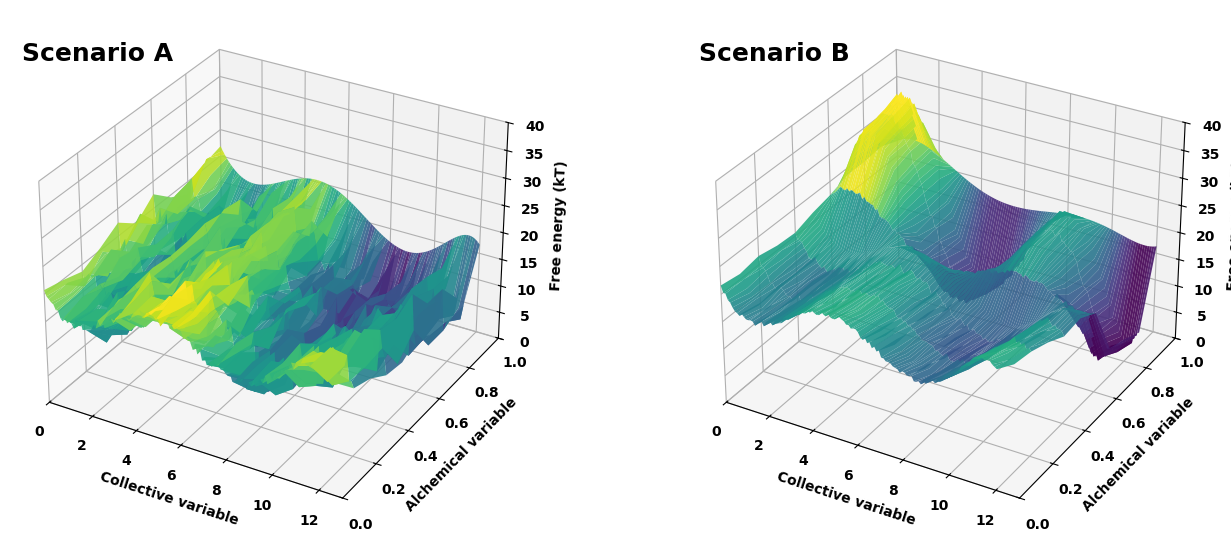

Here is the Python script that generated this plot:
import copy 
import argparse
import numpy as np 
import matplotlib.pyplot as plt 
from matplotlib import rc
np.random.seed(0)

def initialize():
    parser = argparse.ArgumentParser(
        description='This code demonstrates two possible cases of free energy surface that can fail expanded ensemble.')
    parser.add_argument('-f',
                        '--font',
                        choices=['Arial', 'Serif'],
                        default='Arial',
                        help='The font for the figures.')
    args_parse = parser.parse_args()
    return args_parse

def FES(coef, x):
    y = 0
    for i in range(len(coef)):
        y += coef[i] * x ** (len(coef)-1 - i)
    return y

if __name__ == "__main__":
    args = initialize()
    rc('font', **{
        'family': 'sans-serif',
        'sans-serif': ['DejaVu Sans'],
        'size': 10,
        'weight': 'bold',
    })
    # Set the font used for MathJax - more on thiprint(images)
    rc('mathtext', **{'default': 'regular'})
    plt.rc('font', family=args.font)

    # A template surface to start with
    coef_start = [-0.000481992, 0.0133127, -0.102597,
                  -0.0406179, 2.84049, -7.0026, 6.84595]
    coef_mid = [-0.000481992, 0.0133127, -0.102597,
                -0.0406179, 2.84049, -7.5026, 6.84595]

    x = np.arange(0, 12.1, 0.1)
    y = np.arange(0, 1.1, 0.1)
    X, Y = np.meshgrid(x, y)
    Z = FES(coef_start, X)

    # Scenario A: A free energy barrier present for all lambda states
    fig = plt.figure(figsize=(14, 6))
    ax1 = fig.add_subplot(121, projection='3d')
    coef_end = [-0.000481992, 0.0133127, -0.102597,
                  -0.0406179, 2.84049, -7.5026, 6.84595]  # we keep other coefs the same

    Z1 = copy.deepcopy(Z)   # below we modify the free energy surface from the template
    Z1[5] = FES(coef_mid, x)
    delta_start_mid = (Z1[5] - Z1[0]) / 5
    for i in np.arange(0, 5, 1):
        Z1[i] = Z1[0] + delta_start_mid * i - 2 * np.random.rand(1, len(Z1[i]))
    Z1[10] = FES(coef_end, x)
    delta_mid_end = (Z1[10] - Z1[6]) / 5
    for i in np.arange(1, 10, 1):
        Z1[i] = Z1[1] + delta_mid_end * i - (6 * np.random.rand(1, len(Z1[i])) - 3)
    Z1 -= np.min(Z1)

    surf = ax1.plot_surface(X, Y, Z1, rstride=2, cstride=1, cmap=plt.get_cmap(
            'viridis'), alpha=0.9, zorder=10)
    ax1.view_init(elev=30, azim=-60)
    ax1.set_xlabel('Collective variable', fontsize='10', fontweight='bold')
    ax1.set_xlim3d(0, 13)
    ax1.set_ylabel('Alchemical variable',
                    fontsize='10', fontweight='bold')
    ax1.set_ylim3d(0, 1)
    ax1.set_zlim3d(0, 40)
    ax1.text(-0.5, 0, 60, 'Scenario A', weight='bold', fontsize=18)
    ax1.set_zlabel('Free energy ($ kT$)',
                    fontsize='10', fontweight='bold')

    # Scenario B: Deep free energy basins in the alchemical space
    ax2 = fig.add_subplot(122, projection='3d')
    coef_end = [0.0000879645, -0.00136518, -0.016613,
                0.420782, -2.41395, 2.95784, 7.93313]

    Z2 = copy.deepcopy(Z)
    Z2[5] = FES(coef_mid, x)
    delta_start_mid = (Z2[5] - Z2[0]) / 5
    for i in np.arange(0, 5, 1):
        Z2[i] = Z2[0] + delta_start_mid * i - np.random.rand(1, len(Z2[i]))
    Z2[10] = FES(coef_end, x)
    delta_mid_end = (Z2[10] - Z2[6]) / 5
    for i in np.arange(6, 10, 1):
        Z2[i] = Z2[6] + delta_mid_end * i - np.random.rand(1, len(Z2[i]))
    Z2 -= np.min(Z2)

    surf = ax2.plot_surface(X, Y, Z2, rstride=2, cstride=1, cmap=plt.get_cmap(
            'viridis'), alpha=0.9, zorder=10)
    ax2.view_init(elev=30, azim=-60)
    ax2.set_xlabel('Collective variable', fontsize='10', fontweight='bold')
    ax2.set_xlim3d(0, 13)
    ax2.set_ylabel('Alchemical variable',
                    fontsize='10', fontweight='bold')
    ax2.set_ylim3d(0, 1)
    ax2.set_zlim3d(0, 40)
    ax2.text(-0.5, 0, 60, 'Scenario B', weight='bold', fontsize=18)
    ax2.set_zlabel('Free energy ($ kT$)',
                    fontsize='10', fontweight='bold')          
    plt.tight_layout(rect=[0, 0.03, 1, 0.95])
    plt.savefig('EXE_issues.png', dpi=600)

    
